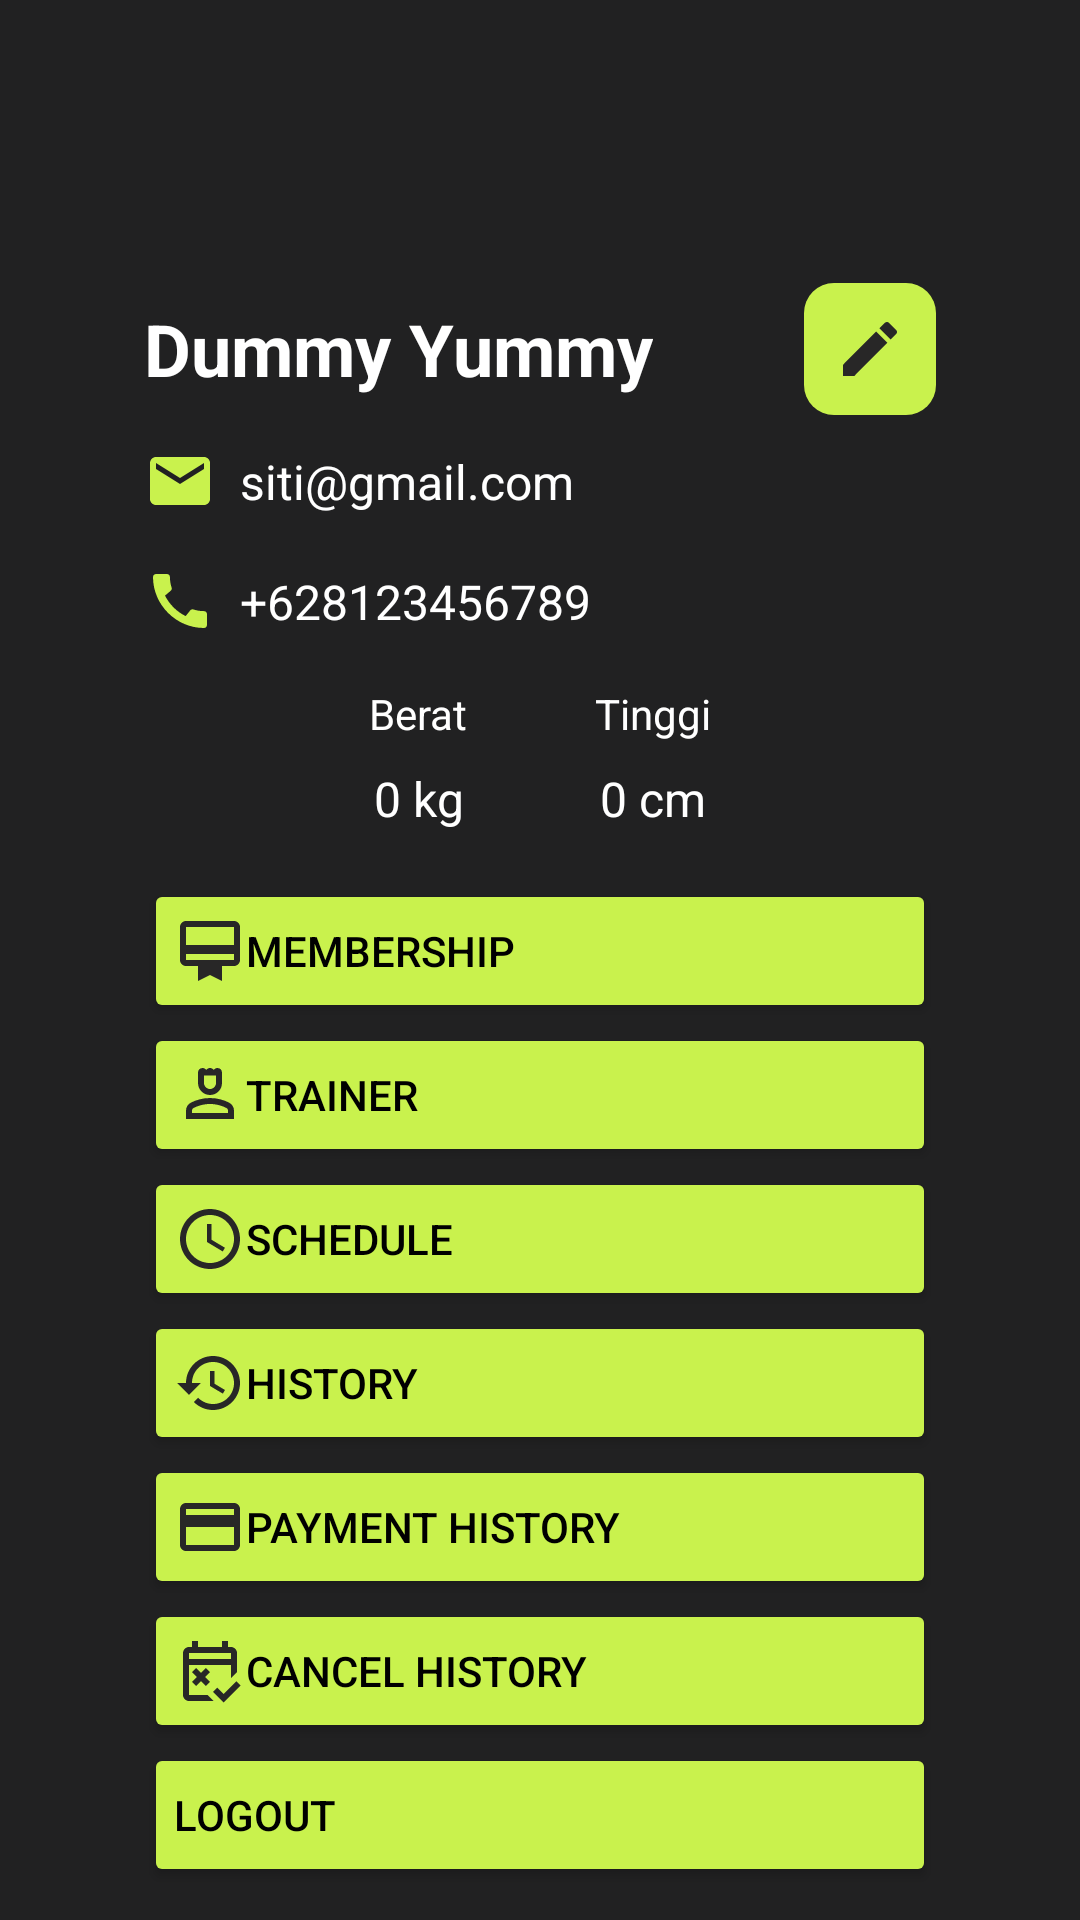

Produce the Android XML layout that renders to this screen, including the resource entries it uses.
<!-- AndroidManifest.xml: application theme Theme.ProyekPaba -->
<!-- res/layout/fragment_f_profile.xml -->
<?xml version="1.0" encoding="utf-8"?>
<androidx.constraintlayout.widget.ConstraintLayout xmlns:android="http://schemas.android.com/apk/res/android"
    xmlns:app="http://schemas.android.com/apk/res-auto"
    xmlns:tools="http://schemas.android.com/tools"
    android:layout_width="match_parent"
    android:layout_height="match_parent"
    android:background="#212122"
    tools:context=".fProfile">

    <TextView
        android:id="@+id/tvNama2"
        android:layout_width="wrap_content"
        android:layout_height="wrap_content"
        android:layout_marginStart="48dp"
        android:layout_marginTop="100dp"
        android:text="Dummy Yummy"
        android:textStyle="bold"
        android:textColor="@color/white"
        android:textSize="24sp"
        app:layout_constraintStart_toStartOf="parent"
        app:layout_constraintTop_toTopOf="parent" />

    <Button
        android:id="@+id/btnPayment"
        android:layout_width="0dp"
        android:layout_height="wrap_content"
        android:backgroundTint="#C9F24D"
        android:drawableLeft="@drawable/outline_payment_24"
        android:padding="10sp"
        android:text="Payment History"
        android:textAlignment="viewStart"
        android:textColor="@color/black"
        app:cornerRadius="10sp"
        app:layout_constraintEnd_toEndOf="@+id/iconEdit"
        app:layout_constraintHorizontal_bias="0.0"
        app:layout_constraintStart_toStartOf="@+id/tvNama2"
        app:layout_constraintTop_toBottomOf="@+id/btnHistory3" />

    <Button
        android:id="@+id/btnMember"
        android:layout_width="0dp"
        android:layout_height="wrap_content"
        android:layout_marginTop="16dp"
        android:backgroundTint="#C9F24D"
        android:drawableLeft="@drawable/baseline_card_membership_24"
        android:padding="10sp"
        android:text="Membership"
        android:textAlignment="viewStart"
        android:textColor="@color/black"
        app:cornerRadius="10sp"
        app:layout_constraintEnd_toEndOf="@+id/iconEdit"
        app:layout_constraintHorizontal_bias="0.0"
        app:layout_constraintStart_toStartOf="@+id/tvNama2"
        app:layout_constraintTop_toBottomOf="@+id/tvBerat" />

    <Button
        android:id="@+id/btnTrainer"
        android:layout_width="0dp"
        android:layout_height="wrap_content"
        android:backgroundTint="#C9F24D"
        android:drawableLeft="@drawable/outline_person_4_24"

        android:padding="10sp"
        android:scaleType="fitCenter"
        android:text="Trainer"
        android:textAlignment="viewStart"
        android:textColor="@color/black"
        app:cornerRadius="10sp"
        app:layout_constraintEnd_toEndOf="@+id/iconEdit"
        app:layout_constraintHorizontal_bias="0.0"
        app:layout_constraintStart_toStartOf="@+id/tvNama2"
        app:layout_constraintTop_toBottomOf="@+id/btnMember" />

    <Button
        android:id="@+id/btnLogout"
        android:layout_width="0dp"
        android:layout_height="wrap_content"
        android:backgroundTint="#C9F24D"
        android:drawableLeft="@drawable/baseline_logout_24"
        android:padding="10sp"
        android:text="Logout"
        android:textAlignment="viewStart"
        android:textColor="@color/black"
        app:cornerRadius="10sp"
        app:layout_constraintEnd_toEndOf="@+id/iconEdit"
        app:layout_constraintHorizontal_bias="0.0"
        app:layout_constraintStart_toStartOf="@+id/tvNama2"
        app:layout_constraintTop_toBottomOf="@+id/btnCancelHistory" />

    <Button
        android:id="@+id/btnOnGoing"
        android:layout_width="0dp"
        android:layout_height="wrap_content"
        android:backgroundTint="#C9F24D"
        android:drawableLeft="@drawable/outline_schedule_24"
        android:padding="10sp"
        android:text="Schedule"
        android:textAlignment="viewStart"
        android:textColor="@color/black"
        app:cornerRadius="10sp"
        app:layout_constraintEnd_toEndOf="@+id/iconEdit"
        app:layout_constraintHorizontal_bias="0.0"
        app:layout_constraintStart_toStartOf="@+id/tvNama2"
        app:layout_constraintTop_toBottomOf="@+id/btnTrainer" />

    <Button
        android:id="@+id/btnCancelHistory"
        android:layout_width="0dp"
        android:layout_height="wrap_content"
        android:backgroundTint="#C9F24D"
        android:drawableLeft="@drawable/outline_free_cancellation_24"
        android:padding="10sp"
        android:text="Cancel History"
        android:textAlignment="viewStart"
        android:textColor="@color/black"
        app:cornerRadius="10sp"
        app:layout_constraintEnd_toEndOf="@+id/iconEdit"
        app:layout_constraintHorizontal_bias="0.0"
        app:layout_constraintStart_toStartOf="@+id/tvNama2"
        app:layout_constraintTop_toBottomOf="@+id/btnPayment" />

    <Button
        android:id="@+id/btnHistory3"
        android:layout_width="0dp"
        android:layout_height="wrap_content"
        android:backgroundTint="#C9F24D"
        android:drawableLeft="@drawable/baseline_history_24"
        android:padding="10sp"
        android:text="History"
        android:textAlignment="viewStart"
        android:textColor="@color/black"
        app:cornerRadius="10sp"
        app:layout_constraintEnd_toEndOf="@+id/iconEdit"
        app:layout_constraintHorizontal_bias="0.0"
        app:layout_constraintStart_toStartOf="@+id/tvNama2"
        app:layout_constraintTop_toBottomOf="@+id/btnOnGoing" />

    <TextView
        android:id="@+id/tvTinggi"
        android:layout_width="wrap_content"
        android:layout_height="wrap_content"
        android:layout_marginTop="8dp"
        android:text="0 cm"
        android:textColor="@color/white"
        android:textSize="16sp"
        app:layout_constraintEnd_toEndOf="@+id/textView8"
        app:layout_constraintStart_toStartOf="@+id/textView8"
        app:layout_constraintTop_toBottomOf="@+id/textView8" />

    <TextView
        android:id="@+id/textView6"
        android:layout_width="wrap_content"
        android:layout_height="wrap_content"
        android:layout_marginStart="75dp"
        android:layout_marginTop="16dp"
        android:text="Berat"
        android:textColor="@color/white"
        app:layout_constraintStart_toStartOf="@+id/tvNama2"
        app:layout_constraintTop_toBottomOf="@+id/imageView2" />

    <TextView
        android:id="@+id/textView8"
        android:layout_width="wrap_content"
        android:layout_height="wrap_content"
        android:layout_marginEnd="75dp"
        android:text="Tinggi"
        android:textColor="@color/white"
        app:layout_constraintEnd_toEndOf="@+id/iconEdit"
        app:layout_constraintTop_toTopOf="@+id/textView6" />

    <TextView
        android:id="@+id/tvEmail3"
        android:layout_width="wrap_content"
        android:layout_height="wrap_content"
        android:layout_marginStart="8dp"
        android:text="siti@gmail.com"
        android:textColor="@color/white"
        android:textSize="16sp"
        app:layout_constraintBottom_toBottomOf="@+id/imageView3"
        app:layout_constraintStart_toEndOf="@+id/imageView3"
        app:layout_constraintTop_toTopOf="@+id/imageView3" />

    <TextView
        android:id="@+id/tvBerat"
        android:layout_width="wrap_content"
        android:layout_height="wrap_content"
        android:layout_marginTop="8dp"
        android:text="0 kg"
        android:textColor="@color/white"
        android:textSize="16sp"
        app:layout_constraintEnd_toEndOf="@+id/textView6"
        app:layout_constraintStart_toStartOf="@+id/textView6"
        app:layout_constraintTop_toBottomOf="@+id/textView6" />

    <TextView
        android:id="@+id/tvNomor"
        android:layout_width="wrap_content"
        android:layout_height="wrap_content"
        android:text="+628123456789"
        android:textColor="@color/white"
        android:textSize="16sp"
        app:layout_constraintBottom_toBottomOf="@+id/imageView2"
        app:layout_constraintStart_toStartOf="@+id/tvEmail3"
        app:layout_constraintTop_toTopOf="@+id/imageView2" />

    <ImageView
        android:id="@+id/iconEdit"
        android:layout_width="wrap_content"
        android:layout_height="wrap_content"
        android:layout_marginEnd="48dp"
        android:background="@drawable/rounded_background3"
        android:padding="10sp"
        android:src="@drawable/baseline_edit_24"
        app:cornerRadius="10sp"
        app:layout_constraintBottom_toBottomOf="@+id/tvNama2"
        app:layout_constraintEnd_toEndOf="parent"
        app:layout_constraintTop_toTopOf="@+id/tvNama2" />

    <ImageView
        android:id="@+id/imageView2"
        android:layout_width="wrap_content"
        android:layout_height="wrap_content"
        android:layout_marginTop="16dp"
        android:src="@drawable/baseline_call_24"
        app:layout_constraintStart_toStartOf="@+id/tvNama2"
        app:layout_constraintTop_toBottomOf="@+id/imageView3" />

    <ImageView
        android:id="@+id/imageView3"
        android:layout_width="wrap_content"
        android:layout_height="wrap_content"
        android:layout_marginTop="16dp"
        android:src="@drawable/baseline_email_24"
        app:layout_constraintStart_toStartOf="@+id/tvNama2"
        app:layout_constraintTop_toBottomOf="@+id/tvNama2" />
</androidx.constraintlayout.widget.ConstraintLayout>
<!-- resources referenced by this layout -->
<resources>
  <color name="black">#FF000000</color>
  <color name="white">#FFFFFFFF</color>
  <!-- drawable baseline_card_membership_24 (drawable) -->
  <vector android:height="24dp" android:tint="#282727"
      android:viewportHeight="24" android:viewportWidth="24"
      android:width="24dp" xmlns:android="http://schemas.android.com/apk/res/android">
      <path android:fillColor="@android:color/white" android:pathData="M20,2L4,2c-1.11,0 -2,0.89 -2,2v11c0,1.11 0.89,2 2,2h4v5l4,-2 4,2v-5h4c1.11,0 2,-0.89 2,-2L22,4c0,-1.11 -0.89,-2 -2,-2zM20,15L4,15v-2h16v2zM20,10L4,10L4,4h16v6z"/>
  </vector>
  <!-- drawable baseline_edit_24 (drawable) -->
  <vector android:height="24dp" android:tint="#282727"
      android:viewportHeight="24" android:viewportWidth="24"
      android:width="24dp" xmlns:android="http://schemas.android.com/apk/res/android">
      <path android:fillColor="@android:color/white" android:pathData="M3,17.25V21h3.75L17.81,9.94l-3.75,-3.75L3,17.25zM20.71,7.04c0.39,-0.39 0.39,-1.02 0,-1.41l-2.34,-2.34c-0.39,-0.39 -1.02,-0.39 -1.41,0l-1.83,1.83 3.75,3.75 1.83,-1.83z"/>
  </vector>
  <!-- drawable baseline_email_24 (drawable) -->
  <vector android:height="24dp" android:tint="#C9F24D"
      android:viewportHeight="24" android:viewportWidth="24"
      android:width="24dp" xmlns:android="http://schemas.android.com/apk/res/android">
      <path android:fillColor="@android:color/white" android:pathData="M20,4L4,4c-1.1,0 -1.99,0.9 -1.99,2L2,18c0,1.1 0.9,2 2,2h16c1.1,0 2,-0.9 2,-2L22,6c0,-1.1 -0.9,-2 -2,-2zM20,8l-8,5 -8,-5L4,6l8,5 8,-5v2z"/>
  </vector>
  <!-- drawable baseline_history_24 (drawable) -->
  <vector android:height="24dp" android:tint="#282727"
      android:viewportHeight="24" android:viewportWidth="24"
      android:width="24dp" xmlns:android="http://schemas.android.com/apk/res/android">
      <path android:fillColor="@android:color/white" android:pathData="M13,3c-4.97,0 -9,4.03 -9,9L1,12l3.89,3.89 0.07,0.14L9,12L6,12c0,-3.87 3.13,-7 7,-7s7,3.13 7,7 -3.13,7 -7,7c-1.93,0 -3.68,-0.79 -4.94,-2.06l-1.42,1.42C8.27,19.99 10.51,21 13,21c4.97,0 9,-4.03 9,-9s-4.03,-9 -9,-9zM12,8v5l4.28,2.54 0.72,-1.21 -3.5,-2.08L13.5,8L12,8z"/>
  </vector>
  <!-- drawable outline_payment_24 (drawable) -->
  <vector android:height="24dp" android:tint="#282727"
      android:viewportHeight="24" android:viewportWidth="24"
      android:width="24dp" xmlns:android="http://schemas.android.com/apk/res/android">
      <path android:fillColor="@android:color/white" android:pathData="M20,4L4,4c-1.11,0 -1.99,0.89 -1.99,2L2,18c0,1.11 0.89,2 2,2h16c1.11,0 2,-0.89 2,-2L22,6c0,-1.11 -0.89,-2 -2,-2zM20,18L4,18v-6h16v6zM20,8L4,8L4,6h16v2z"/>
  </vector>
  <!-- drawable outline_schedule_24 (drawable) -->
  <vector android:height="24dp" android:tint="#282727"
      android:viewportHeight="24" android:viewportWidth="24"
      android:width="24dp" xmlns:android="http://schemas.android.com/apk/res/android">
      <path android:fillColor="@android:color/white" android:pathData="M11.99,2C6.47,2 2,6.48 2,12s4.47,10 9.99,10C17.52,22 22,17.52 22,12S17.52,2 11.99,2zM12,20c-4.42,0 -8,-3.58 -8,-8s3.58,-8 8,-8 8,3.58 8,8 -3.58,8 -8,8zM12.5,7L11,7v6l5.25,3.15 0.75,-1.23 -4.5,-2.67z"/>
  </vector>
  <!-- drawable rounded_background3 (drawable) -->
  <?xml version="1.0" encoding="utf-8"?>
  <shape xmlns:android="http://schemas.android.com/apk/res/android">
      <corners android:radius="10dp" /> 
  
      <solid android:color="#C9F24D" />
  </shape>
  <style name="Theme.ProyekPaba" parent="Base.Theme.ProyekPaba" />
  <style name="Base.Theme.ProyekPaba" parent="Theme.Material3.DayNight.NoActionBar">
          
          
      </style>
</resources>
